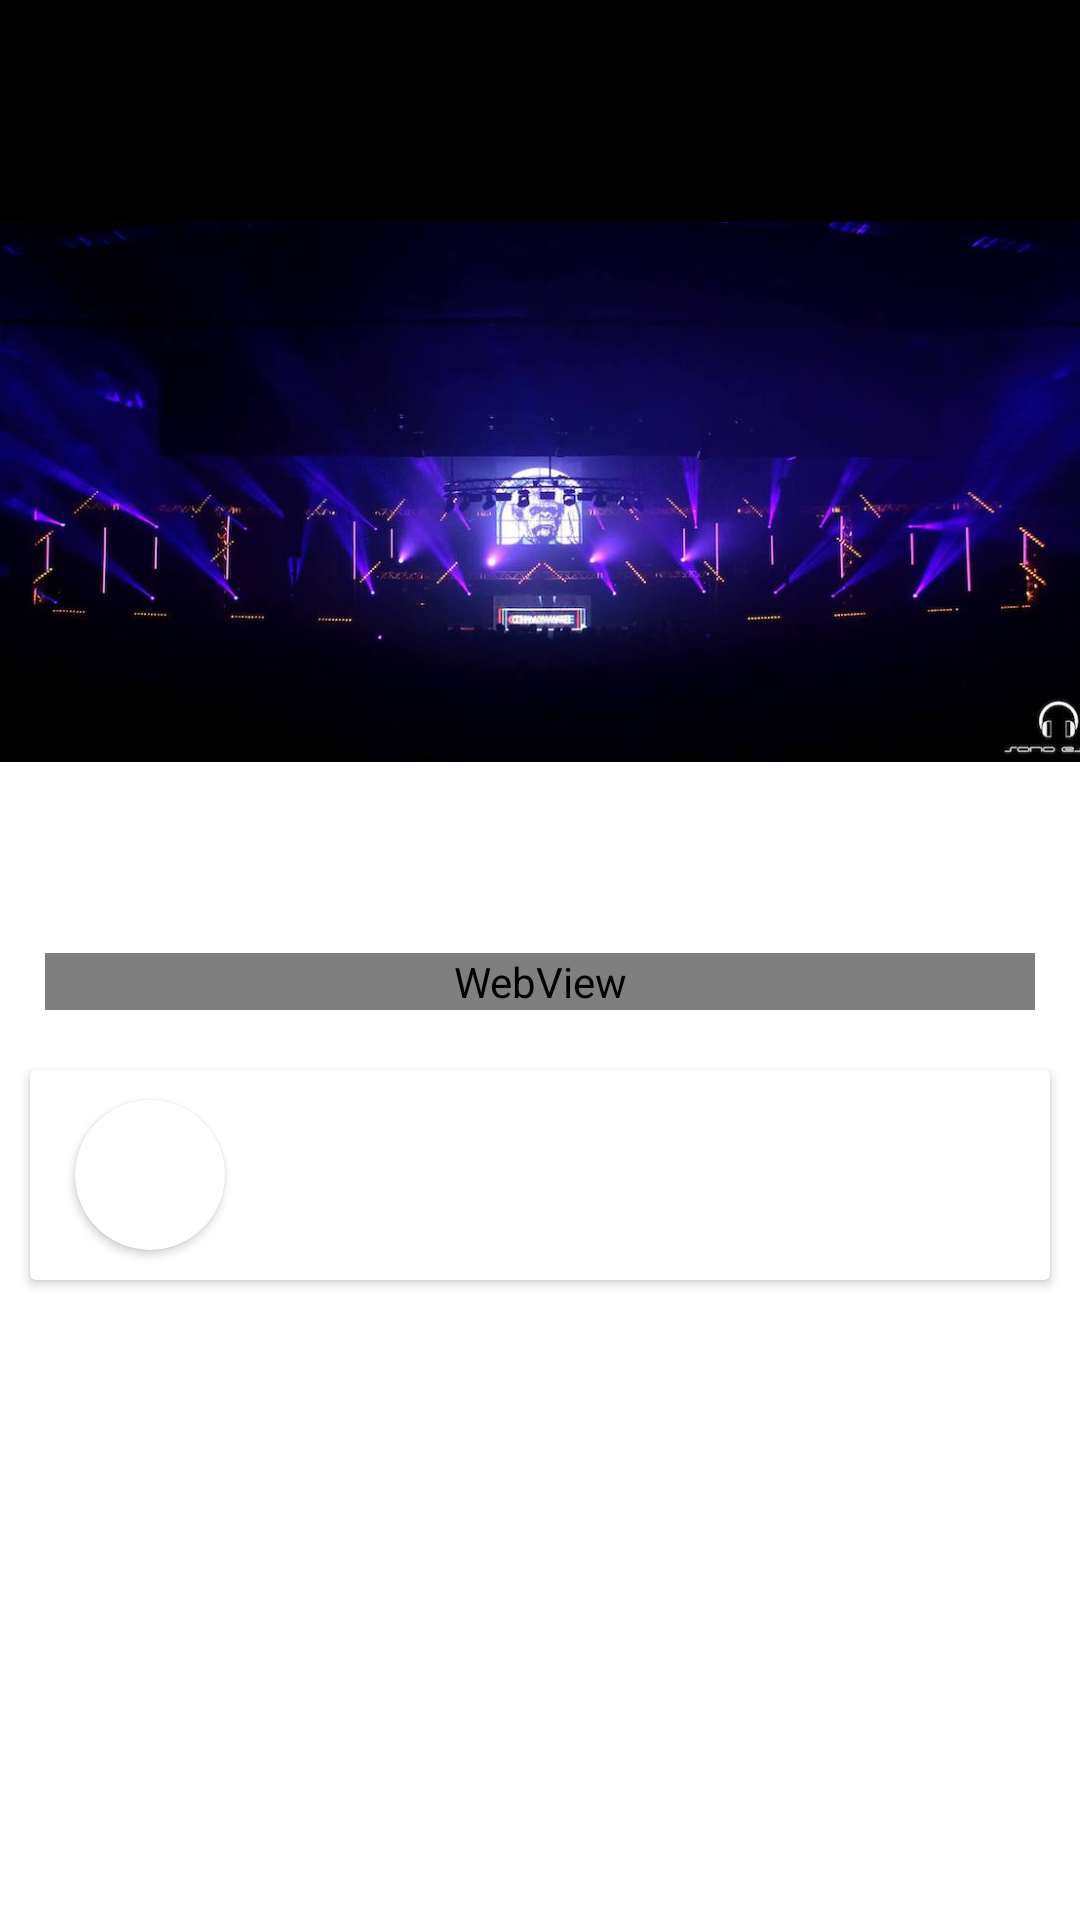

Write the Android layout XML for this screen, with the resource values it uses.
<!-- AndroidManifest.xml: application theme AppTheme -->
<!-- res/layout/activity_article.xml -->
<?xml version="1.0" encoding="utf-8"?>
<RelativeLayout xmlns:android="http://schemas.android.com/apk/res/android"
    xmlns:app="http://schemas.android.com/apk/res-auto"
    android:layout_width="match_parent"
    android:layout_height="match_parent">

    <View
        android:id="@+id/topHeader"
        android:layout_width="match_parent"
        android:layout_height="74dp"
        android:background="@color/colorPrimaryDark" />

    <ScrollView
        android:layout_width="match_parent"
        android:layout_height="match_parent"
        android:layout_below="@id/topHeader"
        android:background="@color/white">

        <RelativeLayout
            android:layout_width="match_parent"
            android:layout_height="match_parent">

            <ImageView
                android:id="@+id/header"
                android:layout_width="match_parent"
                android:layout_height="180dp"
                android:adjustViewBounds="true"
                android:scaleType="centerCrop"
                android:src="@drawable/scene_bluemoon" />

            <TextView
                android:id="@+id/txtTitle"
                android:layout_width="wrap_content"
                android:layout_height="wrap_content"
                android:layout_below="@id/header"
                android:layout_margin="15dp"
                android:textColor="@color/darkGray"
                android:textSize="25sp" />

            <WebView
                android:id="@+id/wvContent"
                android:layout_width="match_parent"
                android:layout_height="wrap_content"
                android:layout_below="@id/txtTitle"
                android:layout_marginEnd="15dp"
                android:layout_marginStart="15dp"
                android:textColor="@color/darkGrayContent"
                android:textSize="17sp" />

            <android.support.v7.widget.CardView
                android:layout_width="match_parent"
                android:layout_height="wrap_content"
                android:layout_below="@id/wvContent"
                android:layout_marginBottom="20dp"
                android:layout_marginEnd="10dp"
                android:layout_marginStart="10dp"
                android:layout_marginTop="20dp">

                <RelativeLayout
                    android:layout_width="match_parent"
                    android:layout_height="wrap_content">

                    <android.support.v7.widget.CardView
                        android:id="@+id/avatarContent"
                        android:layout_width="50dp"
                        android:layout_height="50dp"
                        android:layout_marginBottom="10dp"
                        android:layout_marginStart="15dp"
                        android:layout_marginTop="10dp"
                        android:background="@null"
                        android:elevation="10dp"
                        android:innerRadius="0dp"
                        android:shape="ring"
                        app:cardCornerRadius="25dp">

                        <ImageView
                            android:id="@+id/imgAvatar"
                            android:layout_width="match_parent"
                            android:layout_height="match_parent"
                            android:adjustViewBounds="true"
                            android:scaleType="centerCrop" />
                    </android.support.v7.widget.CardView>

                    <RelativeLayout
                        android:layout_width="wrap_content"
                        android:layout_height="wrap_content"
                        android:layout_centerVertical="true"
                        android:layout_marginStart="15dp"
                        android:layout_toEndOf="@id/avatarContent">

                        <TextView
                            android:id="@+id/txtAuthor"
                            android:layout_width="wrap_content"
                            android:layout_height="wrap_content"
                            android:textColor="@color/darkGray"
                            android:textSize="17sp" />

                        <TextView
                            android:id="@+id/txtDate"
                            android:layout_width="wrap_content"
                            android:layout_height="wrap_content"
                            android:layout_below="@id/txtAuthor"
                            android:layout_marginTop="5dp"
                            android:textColor="@color/blue"
                            android:textSize="17sp" />
                    </RelativeLayout>

                </RelativeLayout>

            </android.support.v7.widget.CardView>

        </RelativeLayout>

    </ScrollView>

</RelativeLayout>
<!-- resources referenced by this layout -->
<resources>
  <color name="blue">#0081FF</color>
  <color name="colorPrimaryDark">#000000</color>
  <color name="darkGray">#363636</color>
  <color name="darkGrayContent">#555555</color>
  <color name="white">#FFFFFF</color>
  <!-- drawable scene_bluemoon: jpg bitmap (drawable, 42879 bytes) -->
  <style name="AppTheme" parent="Theme.AppCompat.Light.DarkActionBar">
          
          <item name="colorPrimary">@color/colorPrimary</item>
          <item name="colorPrimaryDark">@color/colorPrimaryDark</item>
          <item name="colorAccent">@color/colorAccent</item>
  
          <item name="colorControlNormal">#c5c5c5</item>
          <item name="colorControlActivated">@color/blue</item>
          <item name="colorControlHighlight">@color/blue</item>
  
          <item name="android:windowTranslucentStatus">true</item>
  
          <item name="android:listDivider">@drawable/divider</item>
  
          <item name="android:textColorPrimary">@color/white</item>
          <item name="android:textColorSecondary">@color/white</item>
          <item name="android:textColor">@color/white</item>
      </style>
  <color name="colorPrimary">#132365</color>
  <color name="colorAccent">#FF4081</color>
  <!-- drawable divider (drawable) -->
  <?xml version="1.0" encoding="utf-8"?>
  <layer-list xmlns:android="http://schemas.android.com/apk/res/android" >
      <item
          android:left="50dp"
          android:right="50dp" android:height="0.5dp" android:drawable="@drawable/drawable_divider">
      </item>
  </layer-list>
  <!-- drawable drawable_divider (drawable) -->
  <?xml version="1.0" encoding="utf-8"?>
  <shape xmlns:android="http://schemas.android.com/apk/res/android"
      android:shape="rectangle">
      <solid android:height="0.5dp" android:color="@color/white"/>
  </shape>
</resources>
